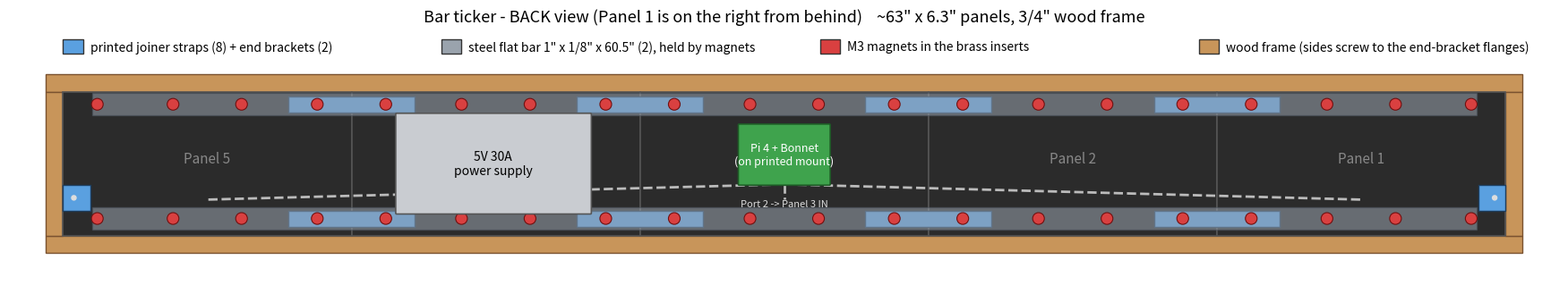

The script that saved this image:
# Bar ticker: back-view layout drawing (looking at the back, so Panel 1 is on the RIGHT).
# Dimensions in mm. Insert positions are estimates from photos; check one panel before drilling or cutting.
import matplotlib; matplotlib.use("Agg")
import matplotlib.pyplot as plt
from matplotlib.patches import Rectangle, Circle, FancyBboxPatch

PW, PH, N = 320, 160, 5
WOOD = 19                          # 3/4" boards
ROWS = (14, 141)                   # top / bottom insert rows (from the top edge)
ROW_X = (38, 122, 198, 282)        # inserts along each row, from a panel's left edge (back view)
END_INS = (12, 118)                # insert near each short end: (in from the end, down from the top)
BAR_W = 25.4

fig, ax = plt.subplots(figsize=(18, 4.6))
ax.set_aspect("equal"); ax.set_axis_off()
W = PW * N
# wood frame
for r in (Rectangle((-WOOD, -WOOD), W + 2 * WOOD, WOOD), Rectangle((-WOOD, PH), W + 2 * WOOD, WOOD),
          Rectangle((-WOOD, 0), WOOD, PH), Rectangle((W, 0), WOOD, PH)):
    r.set(facecolor="#c8955a", edgecolor="#7a5230", lw=1); ax.add_patch(r)
# panels
for i in range(N):
    ax.add_patch(Rectangle((i * PW, 0), PW, PH, facecolor="#2b2b2b", edgecolor="#555", lw=1.2))
    ax.text(i * PW + PW / 2, 75, f"Panel {N - i}", color="#888", ha="center", va="center", fontsize=11)
# end brackets (90-degree flange against the side boards)
for xe, flip in ((0, 1), (W, -1)):
    x0 = xe if flip == 1 else xe - 30
    ax.add_patch(Rectangle((x0, END_INS[1] - 14), 30, 28, facecolor="#5aa0e0", edgecolor="#1d3d5e", lw=1, zorder=4))
    ax.add_patch(Circle((xe + flip * END_INS[0], END_INS[1]), 2.5, color="#ddd", zorder=5))
# joiner straps across each seam
for k in range(1, N):
    for ry in ROWS:
        ax.add_patch(Rectangle((k * PW - 70, ry - 9), 140, 18, facecolor="#5aa0e0", edgecolor="#1d3d5e", lw=1, zorder=3))
# steel bars
for ry in ROWS:
    ax.add_patch(Rectangle((32, ry - BAR_W / 2), W - 64, BAR_W, facecolor="#9aa3ad", edgecolor="#4b5560", lw=1, alpha=0.55, zorder=6))
# magnets
for i in range(N):
    for ry in ROWS:
        for rx in ROW_X:
            ax.add_patch(Circle((i * PW + rx, ry), 6.5, facecolor="#d94040", edgecolor="#701010", lw=0.8, zorder=7))
# power supply + Pi (stand off the back on the steel bars / a back board)
ps = FancyBboxPatch((PW * 1 + 50, 25), 215, 110, boxstyle="round,pad=1", facecolor="#c9ccd1", edgecolor="#555", lw=1.2, zorder=8)
ax.add_patch(ps); ax.text(PW * 1 + 157, 80, "5V 30A\npower supply", ha="center", va="center", fontsize=10, zorder=9)
pi = FancyBboxPatch((PW * 2 + 110, 37), 100, 66, boxstyle="round,pad=1", facecolor="#3fa34d", edgecolor="#1e5a26", lw=1.2, zorder=8)
ax.add_patch(pi); ax.text(PW * 2 + 160, 70, "Pi 4 + Bonnet\n(on printed mount)", ha="center", va="center", fontsize=9, color="white", zorder=9)
# ribbons from the Bonnet to each chain's first panel (back view: Panel 1 far right, 3 middle-right, 5 far left)
for tx, lab in ((PW * 4 + 160, "Port 1 -> Panel 1 IN"), (PW * 2 + 160, ""), (PW * 0 + 160, "Port 3 -> Panel 5 IN")):
    ax.plot([PW * 2 + 160, tx], [103, 120], color="#bbb", lw=2, ls="--", zorder=7)
ax.text(PW * 2 + 160, 128, "Port 2 -> Panel 3 IN", ha="center", fontsize=8, color="#ddd", zorder=9)
# labels
ax.set_xlim(-60, W + 60); ax.set_ylim(PH + 45, -70)
ax.set_title("Bar ticker - BACK view (Panel 1 is on the right from behind)    ~63\" x 6.3\" panels, 3/4\" wood frame", fontsize=13)
legend = [("#5aa0e0", "printed joiner straps (8) + end brackets (2)"), ("#9aa3ad", "steel flat bar 1\" x 1/8\" x 60.5\" (2), held by magnets"),
          ("#d94040", "M3 magnets in the brass inserts"), ("#c8955a", "wood frame (sides screw to the end-bracket flanges)")]
for i, (c, t) in enumerate(legend):
    ax.add_patch(Rectangle((i * 420, -58), 22, 16, facecolor=c, edgecolor="#333"))
    ax.text(i * 420 + 30, -50, t, va="center", fontsize=10)
plt.tight_layout(); plt.savefig("ticker-back-layout.png", dpi=110)
print("ok")
